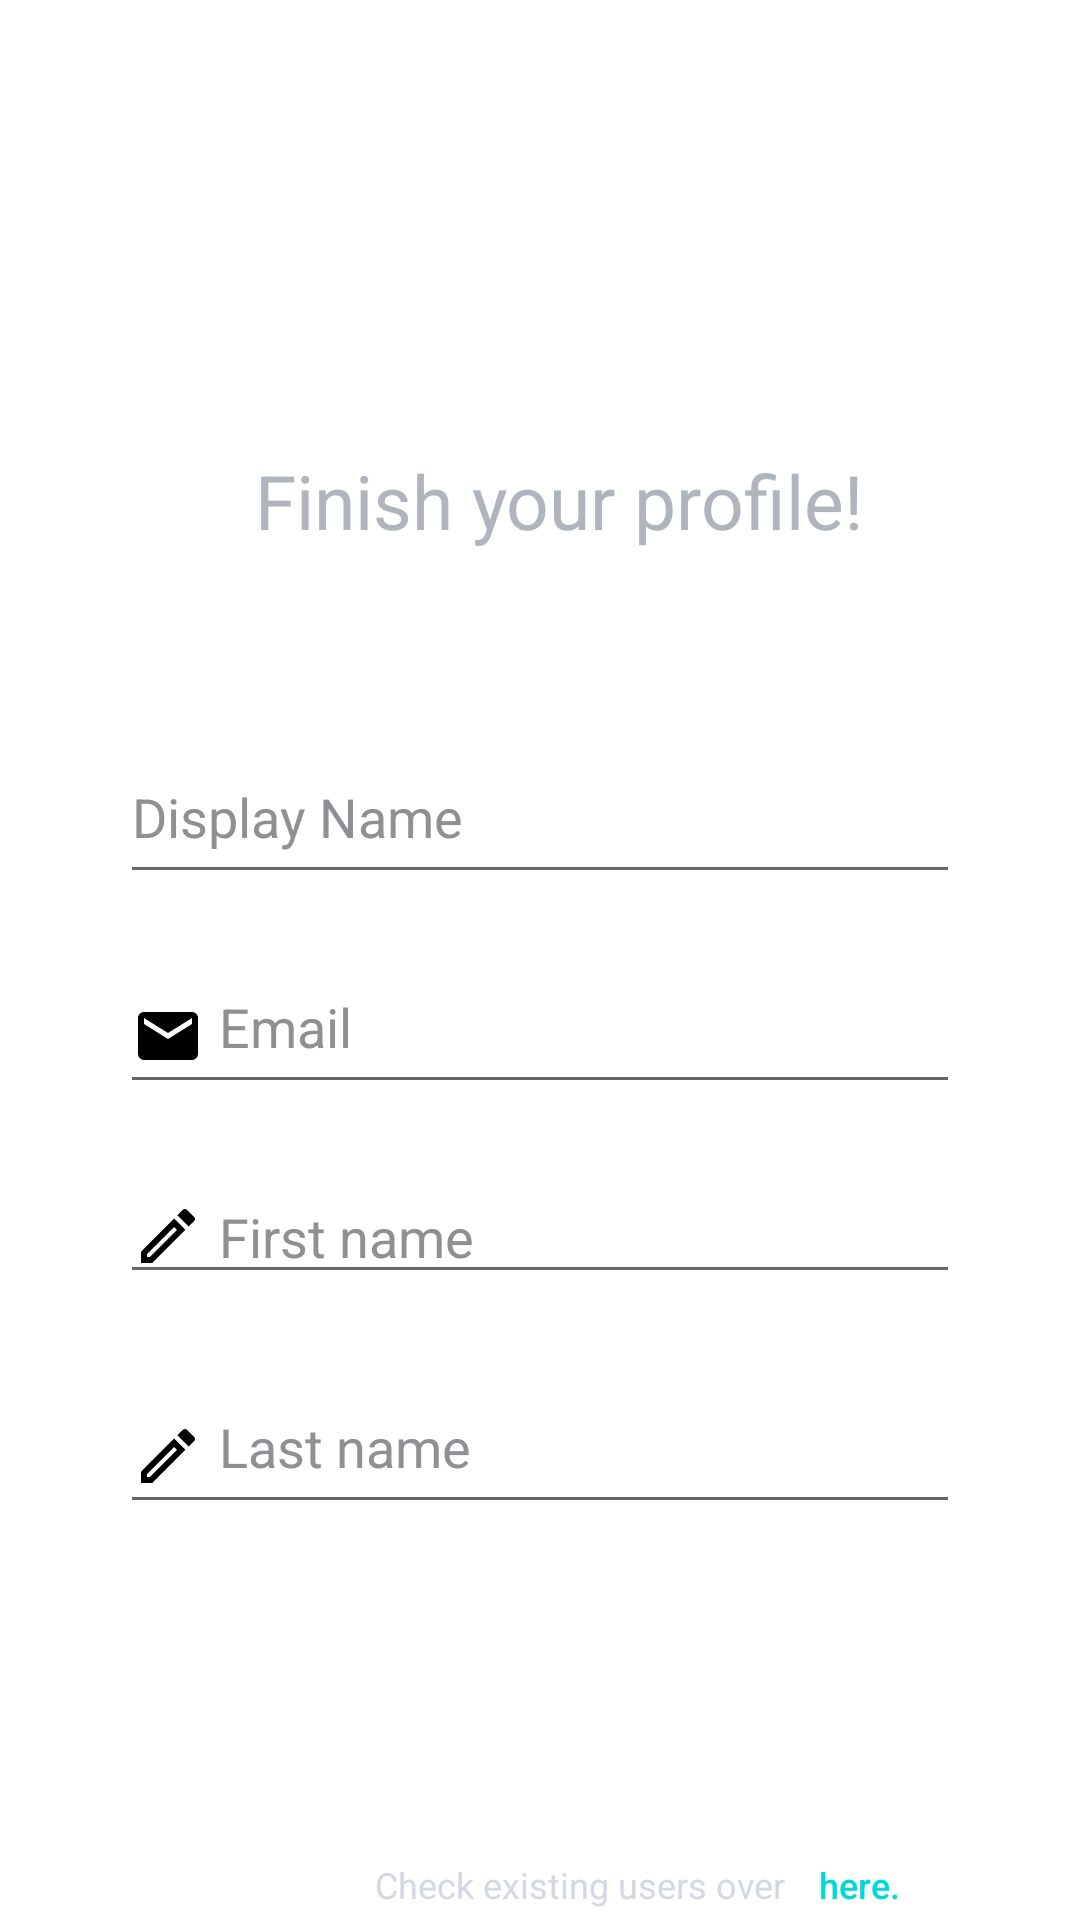

Android layout source for this screen:
<!-- AndroidManifest.xml: application theme Theme.CocktailMe -->
<!-- res/layout/fragment_profile.xml -->
<?xml version="1.0" encoding="utf-8"?>
<FrameLayout xmlns:android="http://schemas.android.com/apk/res/android"
    xmlns:tools="http://schemas.android.com/tools"
    android:layout_width="match_parent"
    android:layout_height="match_parent"
    tools:context=".fragments.ProfileFragment">

    <TextView
        android:layout_width="wrap_content"
        android:layout_height="wrap_content"
        android:layout_alignParentTop="true"
        android:layout_centerHorizontal="true"
        android:layout_marginStart="85dp"
        android:layout_marginTop="450px"
        android:text="Finish your profile!"
        android:textColor="#B0B4BD"
        android:textSize="75px" />

    <EditText
        android:id="@+id/user1"
        android:layout_width="match_parent"
        android:layout_height="wrap_content"
        android:layout_marginLeft="40dp"
        android:layout_marginTop="250dp"
        android:layout_marginRight="40dp"
        android:drawableStart="@drawable/account"
        android:drawablePadding="5dp"
        android:gravity="start"
        android:hint="Display Name"
        android:inputType="text"
        android:minHeight="48dp"
        android:textColorHint="#8e9094"
        android:textCursorDrawable="@null" />

    <EditText
        android:id="@+id/email1"
        android:layout_width="match_parent"
        android:layout_height="wrap_content"
        android:layout_marginLeft="40dp"
        android:layout_marginTop="320dp"
        android:layout_marginRight="40dp"
        android:drawableStart="@drawable/email"
        android:drawablePadding="5dp"
        android:gravity="start"
        android:hint="Email"
        android:inputType="textEmailAddress"
        android:minHeight="48dp"
        android:textColorHint="#8e9094"
        android:textCursorDrawable="@null" />


    <EditText
        android:layout_width="match_parent"
        android:layout_height="wrap_content"
        android:hint="First name"
        android:textCursorDrawable="@null"
        android:textColorHint="#8e9094"
        android:drawableStart="@drawable/pencil"
        android:drawablePadding="5dp"
        android:inputType="text"
        android:layout_marginRight="40dp"
        android:layout_marginLeft="40dp"
        android:layout_marginTop="390dp"
        android:id="@+id/fname"
        android:gravity="start" />

    <EditText
        android:id="@+id/lname"
        android:layout_width="match_parent"
        android:layout_height="wrap_content"
        android:layout_marginLeft="40dp"
        android:layout_marginTop="460dp"
        android:layout_marginRight="40dp"
        android:drawableStart="@drawable/pencil"
        android:drawablePadding="5dp"
        android:gravity="start"
        android:hint="Last name"
        android:inputType="text"
        android:minHeight="48dp"
        android:textColorHint="#8e9094"
        android:textCursorDrawable="@null" />

    <Button
        android:id="@+id/create"
        android:layout_width="match_parent"
        android:layout_height="wrap_content"
        android:layout_marginLeft="40dp"
        android:layout_marginTop="550dp"
        android:layout_marginRight="40dp"
        android:background="@drawable/round_button"
        android:backgroundTint="#FAA7C3"
        android:gravity="center"
        android:onClick="create"
        android:text="CREATE"
        android:textAllCaps="false"
        android:textColor="#FFFFFF"
        android:textSize="20dp" />

    <TextView
        android:id="@+id/data"
        android:layout_width="221dp"
        android:layout_height="35dp"
        android:layout_marginLeft="125dp"
        android:layout_marginTop="620dp"
        android:focusable="true"
        android:fontFamily="sans-serif"
        android:text="Check existing users over"
        android:textColor="#d3d8e3"
        android:textSize="12dp" />

    <TextView
        android:id="@+id/database"
        android:layout_width="wrap_content"
        android:layout_height="48dp"
        android:layout_marginStart="270dp"
        android:layout_marginTop="620dp"
        android:layout_toEndOf="@+id/data"
        android:clickable="true"
        android:focusable="true"
        android:fontFamily="sans-serif-medium"
        android:minWidth="32dp"
        android:onClick="user"
        android:text=" here."
        android:textColor="#00d9d9"
        android:textSize="12dp" />

</FrameLayout>
<!-- resources referenced by this layout -->
<resources>
  <!-- drawable email (drawable) -->
  <?xml version="1.0" encoding="utf-8"?>
  <vector xmlns:android="http://schemas.android.com/apk/res/android"
      android:height="24dp"
      android:width="24dp"
      android:viewportWidth="24"
      android:viewportHeight="24">
      <path android:fillColor="#000" android:pathData="M20,8L12,13L4,8V6L12,11L20,6M20,4H4C2.89,4 2,4.89 2,6V18A2,2 0 0,0 4,20H20A2,2 0 0,0 22,18V6C22,4.89 21.1,4 20,4Z" />
  </vector>
  <!-- drawable pencil (drawable) -->
  <?xml version="1.0" encoding="utf-8"?>
      <vector xmlns:android="http://schemas.android.com/apk/res/android"
          android:height="24dp"
          android:width="24dp"
          android:viewportWidth="24"
          android:viewportHeight="24">
          <path android:fillColor="#000" android:pathData="M14.06,9L15,9.94L5.92,19H5V18.08L14.06,9M17.66,3C17.41,3 17.15,3.1 16.96,3.29L15.13,5.12L18.88,8.87L20.71,7.04C21.1,6.65 21.1,6 20.71,5.63L18.37,3.29C18.17,3.09 17.92,3 17.66,3M14.06,6.19L3,17.25V21H6.75L17.81,9.94L14.06,6.19Z" />
      </vector>
  <style name="Theme.CocktailMe" parent="Theme.MaterialComponents.DayNight.DarkActionBar">
          
          <item name="colorPrimary">@color/purple_500</item>
          <item name="colorPrimaryVariant">@color/white</item>
          <item name="colorOnPrimary">@color/white</item>
          
          <item name="colorSecondary">@color/teal_200</item>
          <item name="colorSecondaryVariant">@color/teal_700</item>
          <item name="colorOnSecondary">@color/black</item>
          
          <item name="android:statusBarColor" tools:targetApi="l">?attr/colorPrimaryVariant</item>
          
      </style>
  <color name="purple_500">#FAA7C3</color>
  <color name="white">#FFFFFFFF</color>
  <color name="teal_200">#FF03DAC5</color>
  <color name="teal_700">#FF018786</color>
  <color name="black">#FF000000</color>
</resources>
